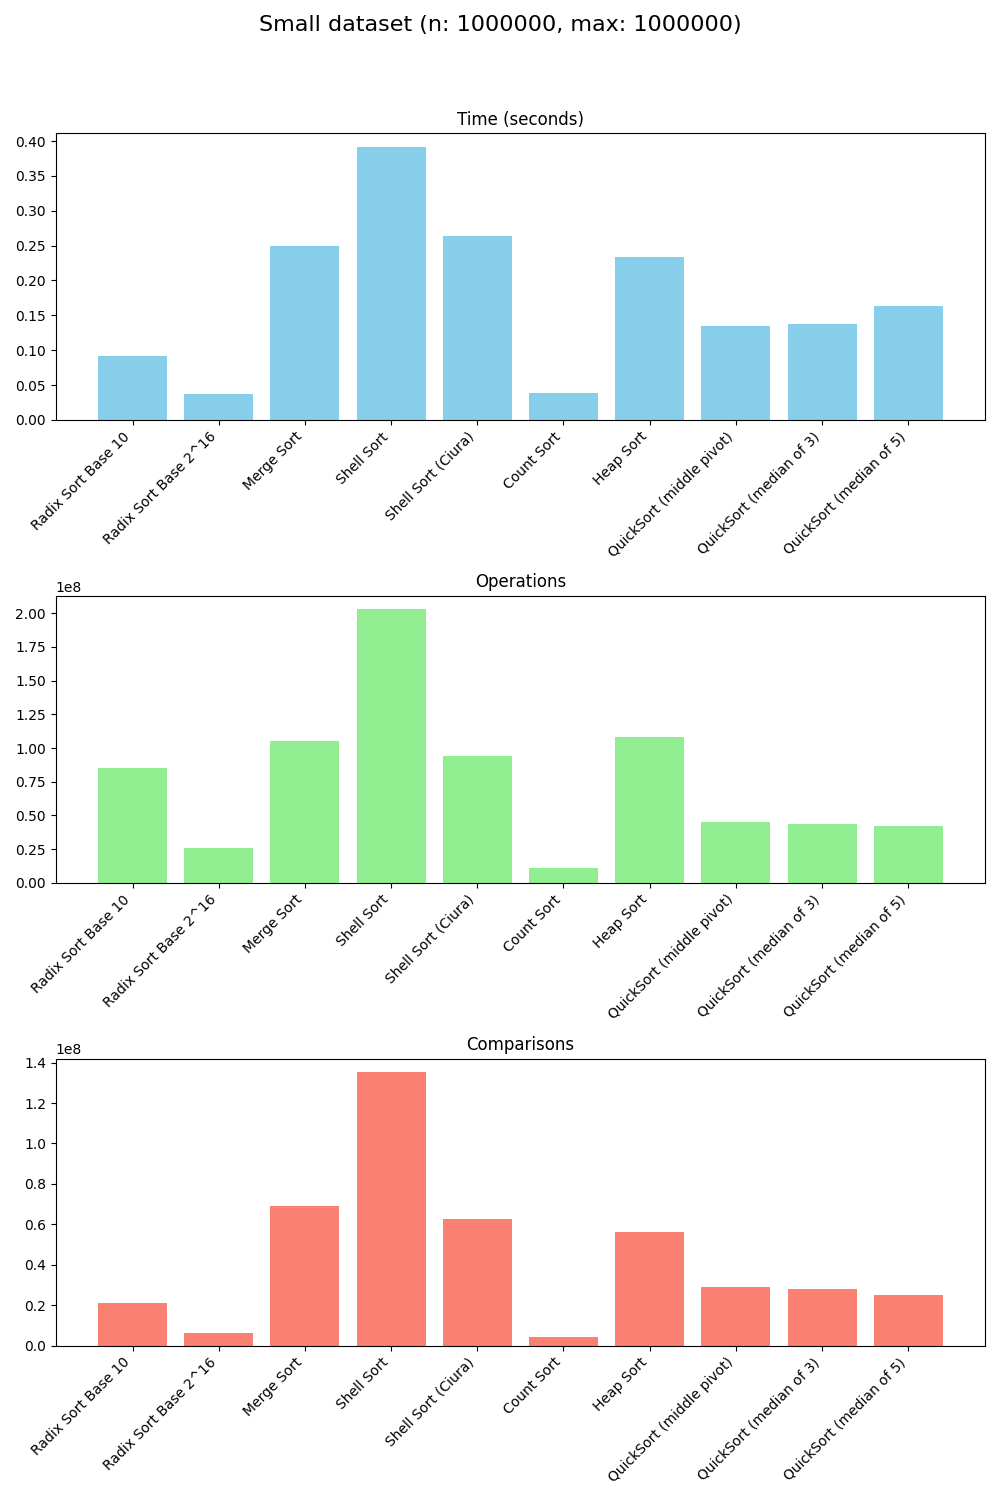

The file beside this chart, header and first rows:
# Test Description: Small dataset (n: 10…, max: 1000000)
Algorithm, Time (seconds), Operations, Comparisons
Radix Sort Base 10, 0.0916, 85000267, 21000070
Radix Sort Base 2^16, 0.037, 25524286, 6131072
Merge Sort, 0.2502, 105000048, 69178208
Shell Sort, 0.3922, 202934548, 135289705
Shell Sort (Ciura), 0.2643, 94082135, 62721425
Count Sort, 0.03931, 11000000, 4000000
Heap Sort, 0.2343, 107907757, 56350405
QuickSort (middle pivot), 0.1343, 45035551, 28883111
QuickSort (median of 3), 0.1372, 43751098, 27821201
QuickSort (median of 5), 0.1634, 42358296, 24800243
